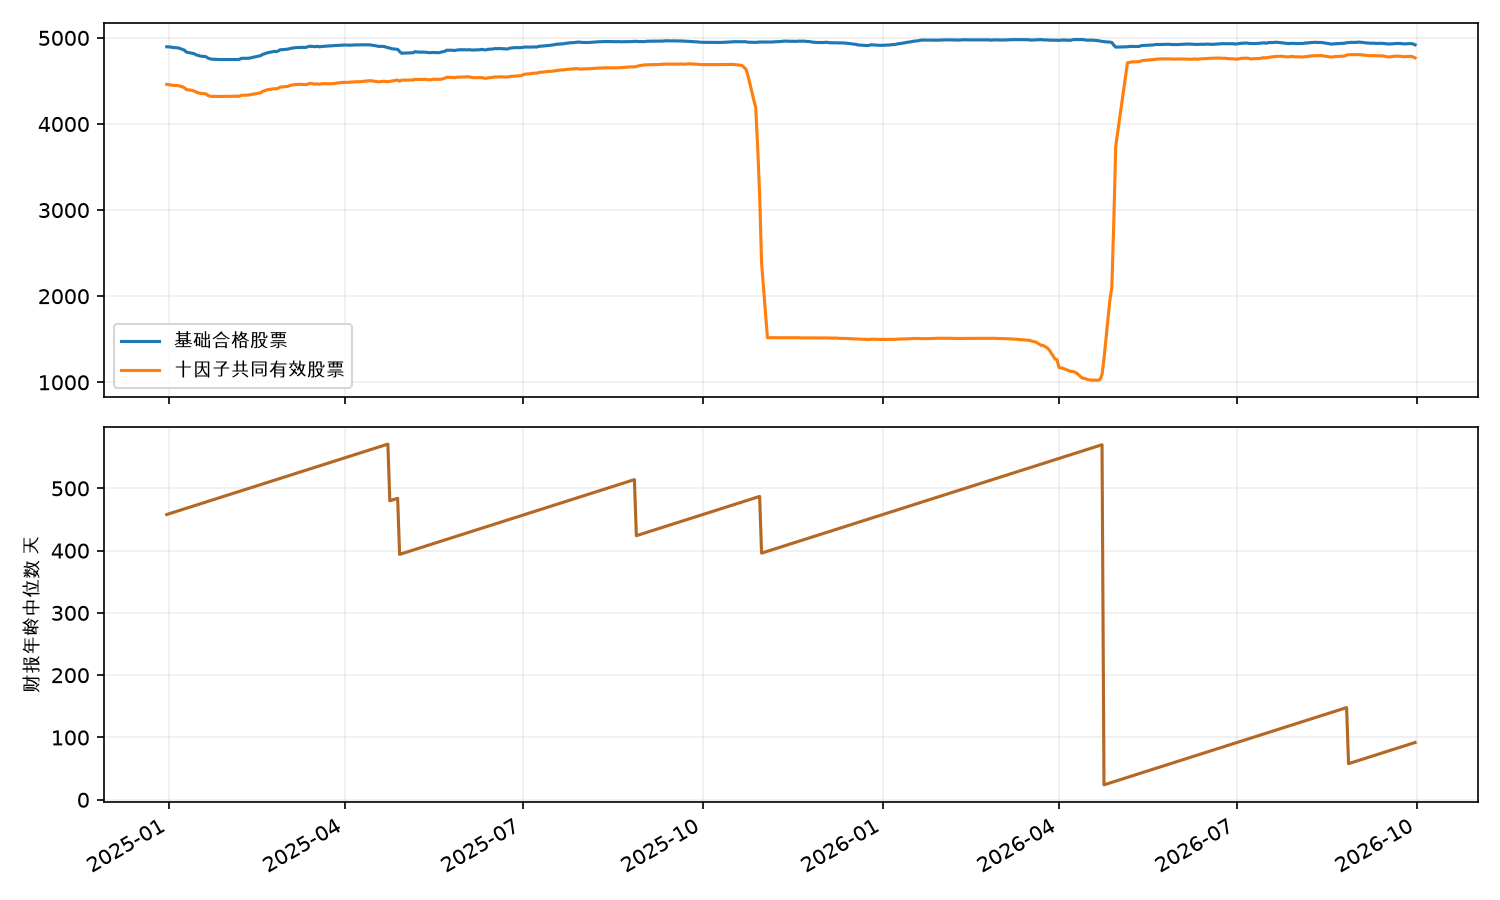

The data file committed next to this chart (first rows):
date, base_eligible, common_eligible, value, size, momentum, reversal, low_volatility, quality, growth, dividend, liquidity, investment, median_financial_age_days
2024-12-31, 4897, 4460, 4876, 4886, 4834, 4897, 4897, 4545, 4608, 4871, 4883, 4854, 458.0
2025-01-02, 4894, 4454, 4869, 4879, 4832, 4894, 4894, 4541, 4604, 4864, 4881, 4851, 460.0
2025-01-03, 4889, 4449, 4864, 4874, 4826, 4889, 4888, 4536, 4599, 4859, 4876, 4846, 461.0
2025-01-06, 4883, 4445, 4859, 4869, 4821, 4883, 4883, 4531, 4594, 4853, 4870, 4841, 464.0
2025-01-07, 4875, 4438, 4851, 4861, 4814, 4875, 4875, 4527, 4589, 4845, 4859, 4833, 465.0
2025-01-08, 4866, 4431, 4842, 4852, 4805, 4866, 4865, 4520, 4581, 4836, 4850, 4823, 466.0
2025-01-09, 4858, 4422, 4834, 4844, 4796, 4858, 4857, 4511, 4573, 4828, 4842, 4814, 467.0
2025-01-10, 4835, 4400, 4811, 4821, 4774, 4835, 4835, 4489, 4550, 4805, 4819, 4791, 468.0
2025-01-13, 4822, 4391, 4798, 4808, 4762, 4822, 4822, 4478, 4538, 4792, 4807, 4778, 471.0
2025-01-14, 4817, 4383, 4793, 4803, 4758, 4817, 4817, 4471, 4531, 4787, 4799, 4773, 472.0
2025-01-15, 4802, 4371, 4778, 4788, 4744, 4802, 4802, 4459, 4519, 4772, 4784, 4758, 473.0
2025-01-16, 4798, 4364, 4774, 4784, 4738, 4798, 4796, 4454, 4515, 4768, 4778, 4752, 474.0
2025-01-17, 4789, 4356, 4765, 4775, 4729, 4789, 4788, 4445, 4506, 4759, 4769, 4742, 475.0
2025-01-20, 4782, 4350, 4758, 4768, 4722, 4782, 4782, 4439, 4501, 4752, 4763, 4736, 478.0
2025-01-21, 4766, 4332, 4742, 4752, 4705, 4766, 4765, 4423, 4485, 4736, 4745, 4720, 479.0
2025-01-22, 4758, 4324, 4734, 4744, 4697, 4758, 4758, 4416, 4478, 4728, 4735, 4712, 480.0
2025-01-23, 4753, 4320, 4729, 4739, 4691, 4753, 4752, 4412, 4474, 4723, 4730, 4706, 481.0
2025-01-24, 4752, 4321, 4728, 4738, 4691, 4752, 4752, 4414, 4476, 4722, 4728, 4705, 482.0
2025-01-27, 4749, 4320, 4725, 4735, 4690, 4749, 4749, 4411, 4475, 4719, 4725, 4703, 485.0
2025-02-05, 4749, 4323, 4725, 4735, 4690, 4749, 4749, 4414, 4478, 4719, 4725, 4704, 494.0
2025-02-06, 4749, 4322, 4726, 4736, 4690, 4749, 4749, 4412, 4476, 4720, 4725, 4704, 495.0
2025-02-07, 4762, 4333, 4739, 4749, 4702, 4762, 4760, 4423, 4486, 4733, 4738, 4716, 496.0
2025-02-10, 4764, 4335, 4742, 4752, 4704, 4764, 4764, 4424, 4487, 4736, 4740, 4718, 499.0
2025-02-11, 4764, 4337, 4742, 4752, 4705, 4764, 4764, 4423, 4486, 4736, 4743, 4718, 500.0
2025-02-12, 4768, 4342, 4746, 4756, 4710, 4768, 4768, 4428, 4491, 4740, 4747, 4723, 501.0
2025-02-13, 4775, 4347, 4753, 4763, 4717, 4775, 4775, 4435, 4498, 4747, 4752, 4730, 502.0
2025-02-14, 4779, 4349, 4757, 4767, 4721, 4779, 4779, 4437, 4500, 4751, 4756, 4734, 503.0
2025-02-17, 4794, 4363, 4772, 4782, 4738, 4794, 4794, 4452, 4515, 4766, 4769, 4749, 506.0
2025-02-18, 4809, 4379, 4787, 4797, 4753, 4809, 4809, 4467, 4530, 4781, 4786, 4764, 507.0
2025-02-19, 4815, 4386, 4793, 4803, 4759, 4815, 4815, 4473, 4536, 4787, 4793, 4770, 508.0
2025-02-20, 4825, 4395, 4803, 4813, 4768, 4825, 4824, 4481, 4544, 4797, 4804, 4780, 509.0
2025-02-21, 4830, 4400, 4808, 4818, 4774, 4830, 4830, 4486, 4549, 4802, 4809, 4785, 510.0
2025-02-24, 4844, 4410, 4822, 4832, 4787, 4844, 4843, 4496, 4559, 4816, 4823, 4797, 513.0
2025-02-25, 4840, 4408, 4818, 4828, 4783, 4840, 4840, 4492, 4555, 4812, 4821, 4793, 514.0
2025-02-26, 4849, 4416, 4827, 4837, 4792, 4849, 4848, 4501, 4565, 4821, 4831, 4803, 515.0
2025-02-27, 4863, 4429, 4840, 4850, 4806, 4863, 4863, 4512, 4576, 4835, 4845, 4816, 516.0
2025-02-28, 4863, 4430, 4841, 4851, 4806, 4863, 4863, 4512, 4576, 4836, 4846, 4816, 517.0
2025-03-03, 4870, 4438, 4848, 4858, 4813, 4870, 4869, 4519, 4582, 4843, 4853, 4822, 520.0
2025-03-04, 4877, 4447, 4855, 4865, 4822, 4877, 4877, 4526, 4589, 4850, 4861, 4829, 521.0
2025-03-05, 4880, 4452, 4858, 4868, 4825, 4880, 4880, 4529, 4592, 4853, 4866, 4832, 522.0
2025-03-06, 4885, 4455, 4863, 4873, 4829, 4885, 4884, 4533, 4596, 4857, 4871, 4836, 523.0
2025-03-07, 4887, 4459, 4865, 4875, 4830, 4887, 4886, 4534, 4597, 4859, 4876, 4837, 524.0
2025-03-10, 4890, 4461, 4868, 4878, 4834, 4890, 4890, 4538, 4601, 4862, 4877, 4841, 527.0
2025-03-11, 4889, 4458, 4867, 4877, 4833, 4889, 4889, 4537, 4600, 4861, 4874, 4840, 528.0
2025-03-12, 4889, 4458, 4867, 4877, 4833, 4889, 4889, 4536, 4601, 4861, 4875, 4840, 529.0
2025-03-13, 4897, 4461, 4875, 4885, 4840, 4897, 4896, 4542, 4608, 4868, 4880, 4847, 530.0
2025-03-14, 4903, 4472, 4881, 4891, 4846, 4903, 4902, 4548, 4613, 4874, 4891, 4852, 531.0
2025-03-17, 4898, 4463, 4878, 4888, 4841, 4898, 4898, 4543, 4609, 4870, 4882, 4847, 534.0
2025-03-18, 4903, 4466, 4883, 4893, 4847, 4903, 4903, 4548, 4614, 4875, 4885, 4852, 535.0
2025-03-19, 4896, 4460, 4878, 4887, 4840, 4896, 4896, 4541, 4607, 4869, 4877, 4845, 536.0
2025-03-20, 4900, 4467, 4882, 4891, 4844, 4900, 4900, 4547, 4613, 4873, 4882, 4849, 537.0
2025-03-21, 4902, 4468, 4884, 4893, 4846, 4902, 4902, 4549, 4616, 4875, 4883, 4851, 538.0
2025-03-24, 4907, 4467, 4888, 4897, 4848, 4907, 4905, 4552, 4620, 4879, 4884, 4853, 541.0
2025-03-25, 4907, 4467, 4888, 4897, 4848, 4907, 4907, 4552, 4620, 4879, 4884, 4853, 542.0
2025-03-26, 4910, 4470, 4891, 4900, 4850, 4910, 4909, 4555, 4623, 4882, 4887, 4856, 543.0
2025-03-27, 4911, 4471, 4893, 4902, 4851, 4911, 4911, 4557, 4625, 4884, 4888, 4857, 544.0
2025-03-28, 4911, 4476, 4894, 4903, 4853, 4911, 4911, 4561, 4629, 4885, 4887, 4857, 545.0
2025-03-31, 4916, 4483, 4898, 4907, 4858, 4916, 4916, 4571, 4642, 4889, 4888, 4862, 548.0
2025-04-01, 4918, 4484, 4900, 4909, 4859, 4918, 4917, 4573, 4644, 4891, 4889, 4863, 549.0
2025-04-02, 4917, 4483, 4899, 4908, 4858, 4917, 4917, 4575, 4646, 4890, 4886, 4862, 550.0
... 365 more rows
